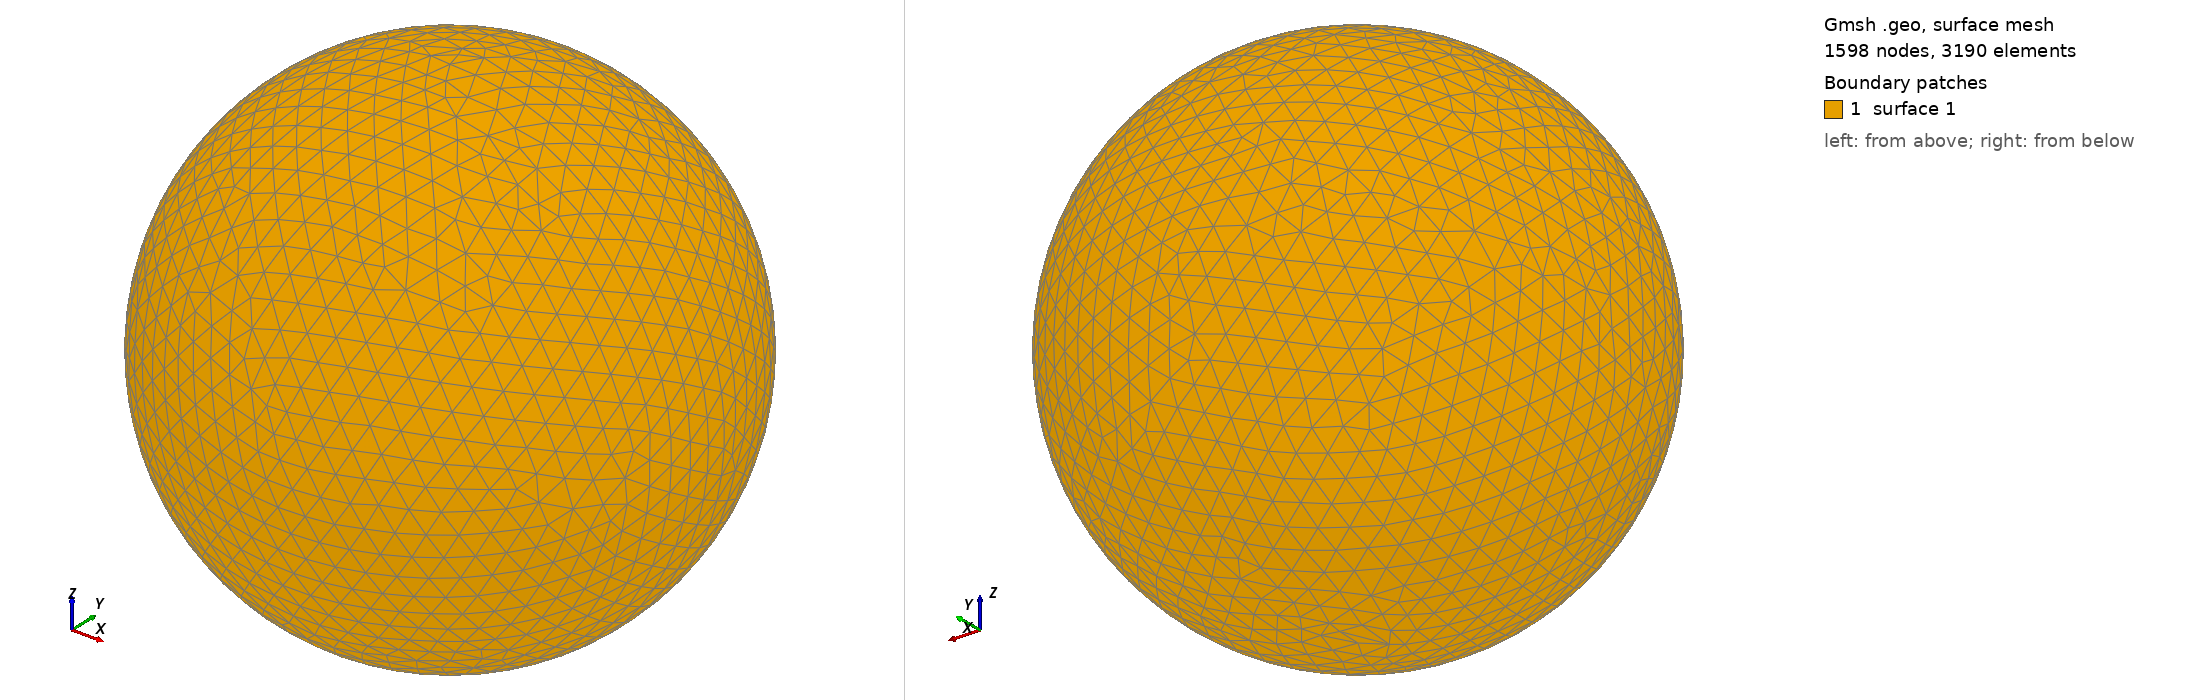

Gmsh geometry script, surface-meshed: 1598 nodes, 3190 surface elements. Boundary patches (legend numbers): 1 surface 1. Left view from above one corner, right view from below the opposite corner. The script declares no physical surfaces, so the legend lists its geometric surfaces. The drawing asked Gmsh for element sizes between 1% and 20% of the model's largest extent; the script's own settings can give other sizes.

=== shot2335.geo (drawn) ===
SetFactory("OpenCASCADE");
Point(1) = {0,0,0,0};
Sphere(1) = {0,0,0,0.40060000};
MeshSize{ PointsOf{ Surface{:}; } } = 0.040060000;
Mesh.ElementOrder=1;
Mesh.Format=39;
